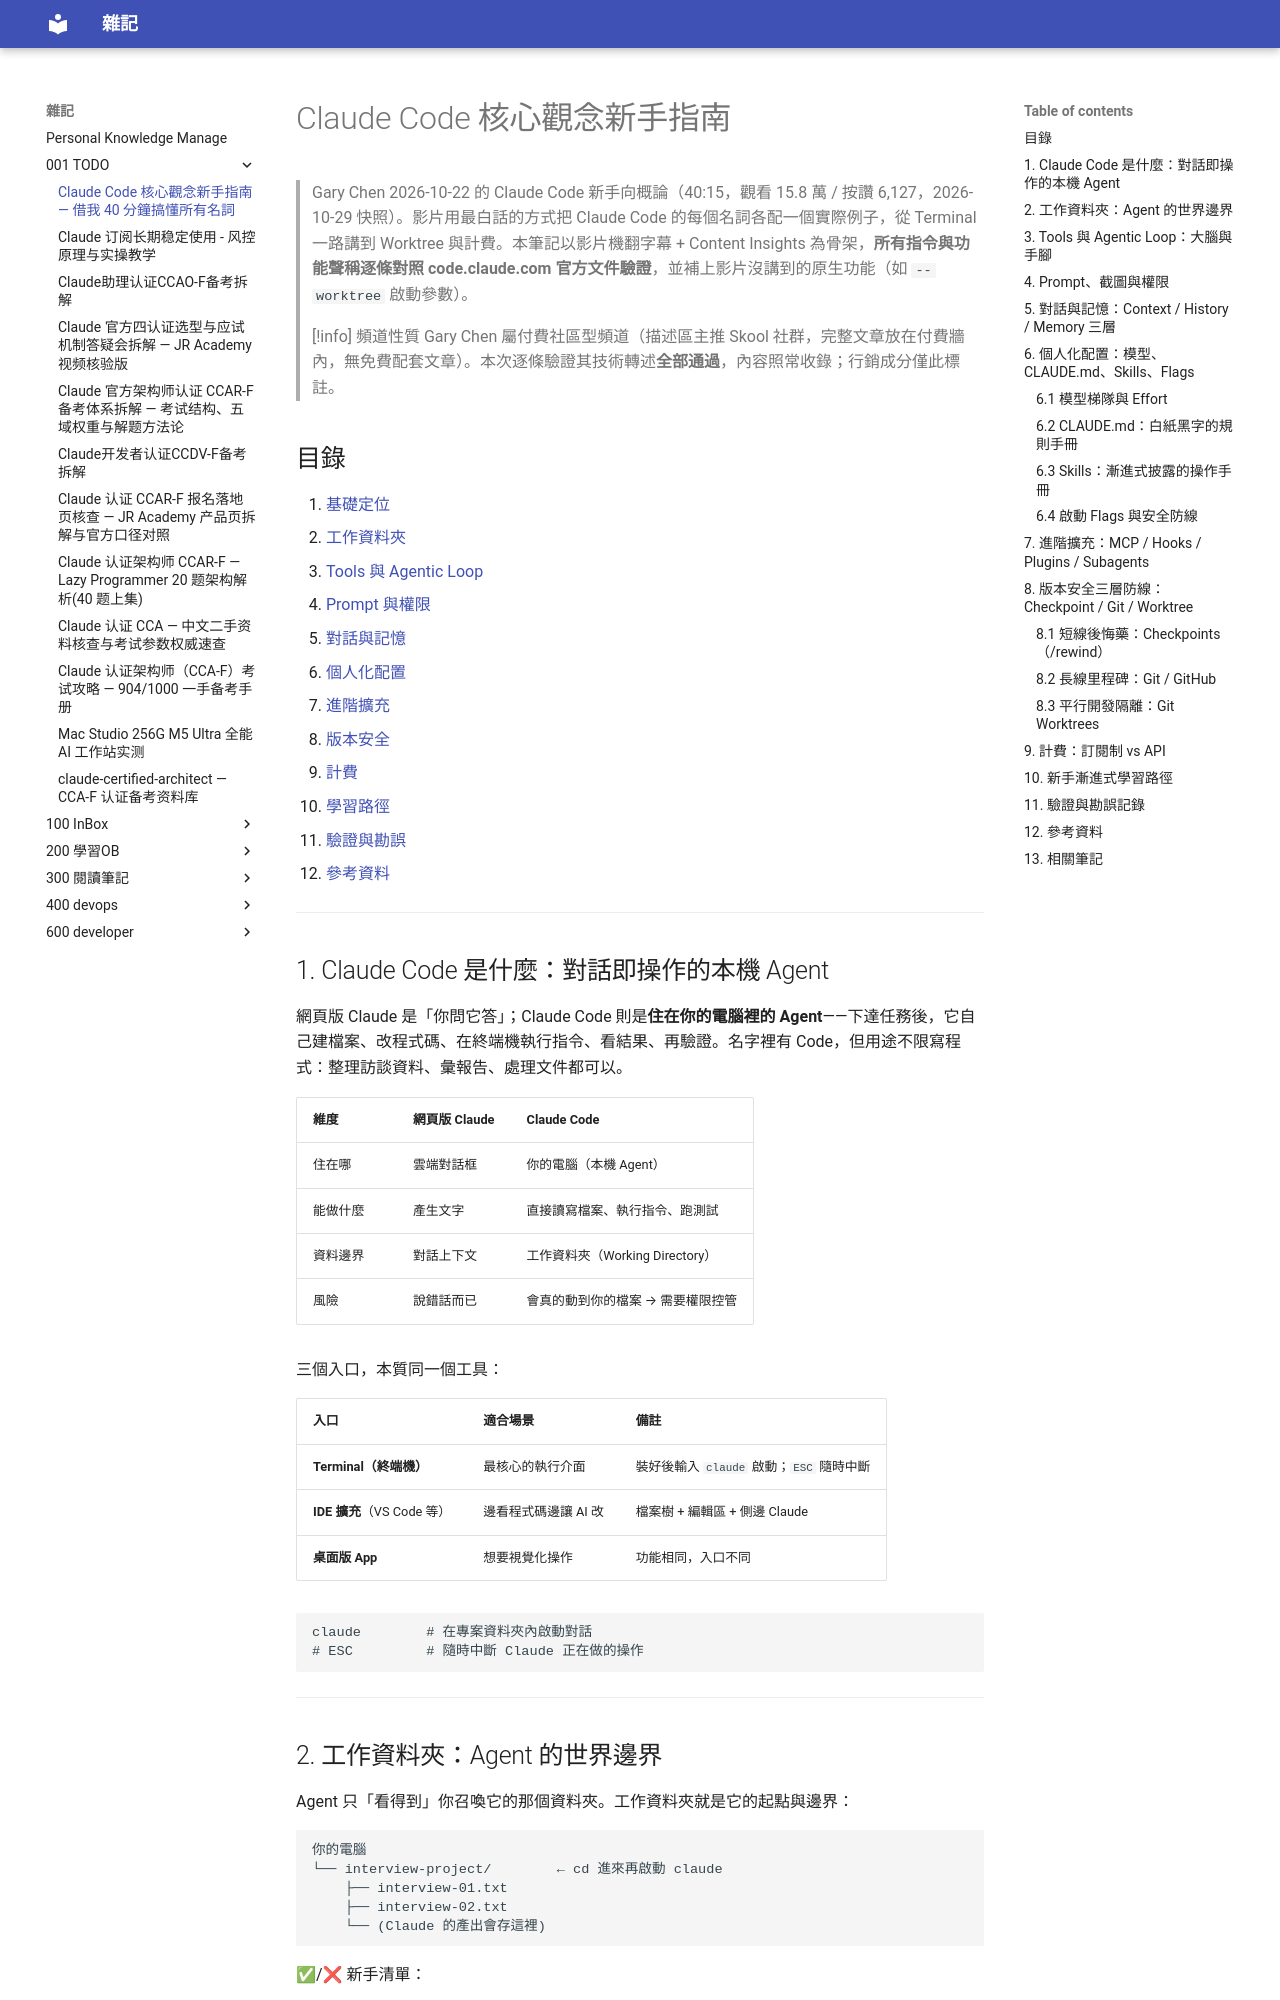

repository: yudady/yudady.github.io · page: 001-TODO/Claude Code 核心觀念新手指南/index.html · generator: mkdocs

---
title: Claude Code 核心觀念新手指南 — 借我 40 分鐘搞懂所有名詞
aliases: ["借我 40 分鐘，讓我告訴你關於 Claude Code 你需要知道的所有觀念", "Claude Code 全觀念", "Claude Code 新手入門"]
tags:
  - claude-code
  - ai-agent
  - status/active
  - type/doc
source:
  - "https://www.youtube.com/watch?v=29F96QJEf6o"
author: Gary Chen（頻道）；功能聲稱已對照 Anthropic 官方文件驗證
created: 2026-10-29
updated: 2026-10-29
description: Gary Chen 40 分鐘 Claude Code 新手概論：Terminal、工作資料夾、Context Window、CLAUDE.md、Skills、MCP、Hooks、Subagent、Checkpoint、Worktree 與計費，全觀念地圖 + 官方文件逐條驗證。
level: beginner
stars: 4
---

# Claude Code 核心觀念新手指南

> Gary Chen 2026-10-22 的 Claude Code 新手向概論（40:15，觀看 15.8 萬 / 按讚 6,127，2026-10-29 快照）。影片用最白話的方式把 Claude Code 的每個名詞各配一個實際例子，從 Terminal 一路講到 Worktree 與計費。本筆記以影片機翻字幕 + Content Insights 為骨架，**所有指令與功能聲稱逐條對照 code.claude.com 官方文件驗證**，並補上影片沒講到的原生功能（如 `--worktree` 啟動參數）。

> [!info] 頻道性質
> Gary Chen 屬付費社區型頻道（描述區主推 Skool 社群，完整文章放在付費牆內，無免費配套文章）。本次逐條驗證其技術轉述**全部通過**，內容照常收錄；行銷成分僅此標註。

## 目錄

1. [[#1. Claude Code 是什麼：對話即操作的本機 Agent|基礎定位]]
2. [[#2. 工作資料夾：Agent 的世界邊界|工作資料夾]]
3. [[#3. Tools 與 Agentic Loop：大腦與手腳|Tools 與 Agentic Loop]]
4. [[#4. Prompt、截圖與權限|Prompt 與權限]]
5. [[#5. 對話與記憶：Context / History / Memory 三層|對話與記憶]]
6. [[#6. 個人化配置：模型、CLAUDE.md、Skills、Flags|個人化配置]]
7. [[#7. 進階擴充：MCP / Hooks / Plugins / Subagents|進階擴充]]
8. [[#8. 版本安全三層防線：Checkpoint / Git / Worktree|版本安全]]
9. [[#9. 計費：訂閱制 vs API|計費]]
10. [[#10. 新手漸進式學習路徑|學習路徑]]
11. [[#11. 驗證與勘誤記錄|驗證與勘誤]]
12. [[#12. 參考資料|參考資料]]

---

## 1. Claude Code 是什麼：對話即操作的本機 Agent

網頁版 Claude 是「你問它答」；Claude Code 則是**住在你的電腦裡的 Agent**——下達任務後，它自己建檔案、改程式碼、在終端機執行指令、看結果、再驗證。名字裡有 Code，但用途不限寫程式：整理訪談資料、彙報告、處理文件都可以。

| 維度 | 網頁版 Claude | Claude Code |
|------|--------------|-------------|
| 住在哪 | 雲端對話框 | 你的電腦（本機 Agent） |
| 能做什麼 | 產生文字 | 直接讀寫檔案、執行指令、跑測試 |
| 資料邊界 | 對話上下文 | 工作資料夾（Working Directory） |
| 風險 | 說錯話而已 | 會真的動到你的檔案 → 需要權限控管 |

三個入口，本質同一個工具：

| 入口 | 適合場景 | 備註 |
|------|---------|------|
| **Terminal（終端機）** | 最核心的執行介面 | 裝好後輸入 `claude` 啟動；`ESC` 隨時中斷 |
| **IDE 擴充**（VS Code 等） | 邊看程式碼邊讓 AI 改 | 檔案樹 + 編輯區 + 側邊 Claude |
| **桌面版 App** | 想要視覺化操作 | 功能相同，入口不同 |

```bash
claude        # 在專案資料夾內啟動對話
# ESC         # 隨時中斷 Claude 正在做的操作
```

---
